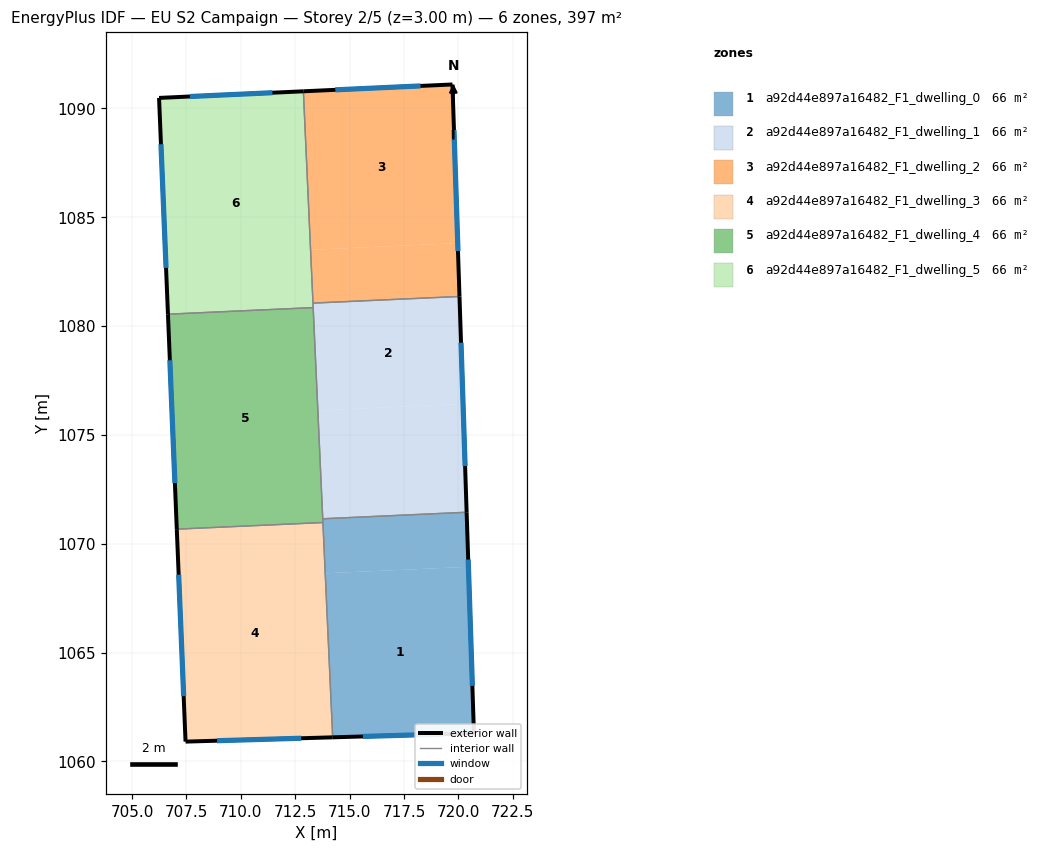
=== STOREY PLAN SPEC (per zone: floor XY polygon, exterior-wall plan segments, windows/doors) ===
zone 1: a92d44e897a16482_F1_dwelling_0  (66.2 m²)
  floor: (720.46, 1068.94) (720.71, 1061.29) (714.22, 1061.10) (713.88, 1068.64)
  floor: (720.37, 1071.44) (720.46, 1068.94) (713.88, 1068.64) (713.76, 1071.15)
  exterior wall: (714.22, 1061.10) – (720.71, 1061.29)  [6.5 m]
    window: (715.61, 1061.14) – (719.32, 1061.25)  [6.4 m²]
  exterior wall: (720.71, 1061.29) – (720.38, 1071.45)  [10.2 m]
    window: (720.64, 1063.47) – (720.45, 1069.27)  [10.0 m²]
  interior walls: 3
zone 2: a92d44e897a16482_F1_dwelling_1  (66.2 m²)
  floor: (720.21, 1076.42) (720.37, 1071.44) (713.76, 1071.15) (713.54, 1076.12)
  floor: (720.05, 1081.36) (720.21, 1076.42) (713.54, 1076.12) (713.32, 1081.05)
  exterior wall: (720.38, 1071.45) – (720.05, 1081.36)  [9.9 m]
    window: (720.30, 1073.57) – (720.12, 1079.24)  [9.7 m²]
  interior walls: 4
zone 3: a92d44e897a16482_F1_dwelling_2  (66.2 m²)
  floor: (719.97, 1083.81) (720.05, 1081.36) (713.32, 1081.05) (713.20, 1083.50)
  floor: (719.72, 1091.10) (719.97, 1083.81) (713.20, 1083.50) (712.87, 1090.79)
  exterior wall: (719.72, 1091.10) – (712.87, 1090.79)  [6.9 m]
    window: (718.26, 1091.03) – (714.34, 1090.85)  [6.7 m²]
  exterior wall: (720.05, 1081.36) – (719.72, 1091.10)  [9.7 m]
    window: (719.98, 1083.45) – (719.79, 1089.01)  [9.6 m²]
  interior walls: 2
zone 4: a92d44e897a16482_F1_dwelling_3  (66.2 m²)
  floor: (713.77, 1070.97) (714.22, 1061.10) (707.46, 1060.91) (707.06, 1070.67)
  exterior wall: (707.46, 1060.91) – (714.22, 1061.10)  [6.8 m]
    window: (708.91, 1060.95) – (712.77, 1061.06)  [6.6 m²]
  exterior wall: (707.06, 1070.67) – (707.46, 1060.91)  [9.8 m]
    window: (707.14, 1068.58) – (707.37, 1063.00)  [9.6 m²]
  interior walls: 2
zone 5: a92d44e897a16482_F1_dwelling_4  (66.2 m²)
  floor: (713.32, 1080.85) (713.77, 1070.97) (707.06, 1070.67) (706.65, 1080.54)
  exterior wall: (706.65, 1080.54) – (707.06, 1070.67)  [9.9 m]
    window: (706.74, 1078.43) – (706.97, 1072.78)  [9.7 m²]
  interior walls: 4
zone 6: a92d44e897a16482_F1_dwelling_5  (66.2 m²)
  floor: (712.87, 1090.79) (713.32, 1080.85) (706.65, 1080.54) (706.24, 1090.48)
  exterior wall: (706.24, 1090.48) – (706.65, 1080.54)  [9.9 m]
    window: (706.33, 1088.35) – (706.56, 1082.67)  [9.7 m²]
  exterior wall: (712.87, 1090.79) – (706.24, 1090.48)  [6.6 m]
    window: (711.45, 1090.72) – (707.66, 1090.55)  [6.5 m²]
  interior walls: 3

=== DERIVED (storey summary) ===
Building: EU S2 Campaign
Storey: 2 of 5  (floor level z = 3.00 m)
Storey gross floor area: 397.4 m²
Zones on this storey: 6
  - a92d44e897a16482_F1_dwelling_0: floor 66.2 m²; exterior wall 16.7 m (50.0 m²); 2 window(s) 16.3 m²; WWR 32.7%
  - a92d44e897a16482_F1_dwelling_1: floor 66.2 m²; exterior wall 9.9 m (29.8 m²); 1 window(s) 9.7 m²; WWR 32.7%
  - a92d44e897a16482_F1_dwelling_2: floor 66.2 m²; exterior wall 16.6 m (49.8 m²); 2 window(s) 16.3 m²; WWR 32.7%
  - a92d44e897a16482_F1_dwelling_3: floor 66.2 m²; exterior wall 16.5 m (49.6 m²); 2 window(s) 16.2 m²; WWR 32.7%
  - a92d44e897a16482_F1_dwelling_4: floor 66.2 m²; exterior wall 9.9 m (29.7 m²); 1 window(s) 9.7 m²; WWR 32.7%
  - a92d44e897a16482_F1_dwelling_5: floor 66.2 m²; exterior wall 16.6 m (49.8 m²); 2 window(s) 16.3 m²; WWR 32.7%
Zone adjacency (shared interzone walls):
  - a92d44e897a16482_F1_dwelling_0 ↔ a92d44e897a16482_F1_dwelling_1
  - a92d44e897a16482_F1_dwelling_0 ↔ a92d44e897a16482_F1_dwelling_3
  - a92d44e897a16482_F1_dwelling_0 ↔ a92d44e897a16482_F1_dwelling_4
  - a92d44e897a16482_F1_dwelling_1 ↔ a92d44e897a16482_F1_dwelling_2
  - a92d44e897a16482_F1_dwelling_1 ↔ a92d44e897a16482_F1_dwelling_4
  - a92d44e897a16482_F1_dwelling_1 ↔ a92d44e897a16482_F1_dwelling_5
  - a92d44e897a16482_F1_dwelling_2 ↔ a92d44e897a16482_F1_dwelling_5
  - a92d44e897a16482_F1_dwelling_3 ↔ a92d44e897a16482_F1_dwelling_4
  - a92d44e897a16482_F1_dwelling_4 ↔ a92d44e897a16482_F1_dwelling_5